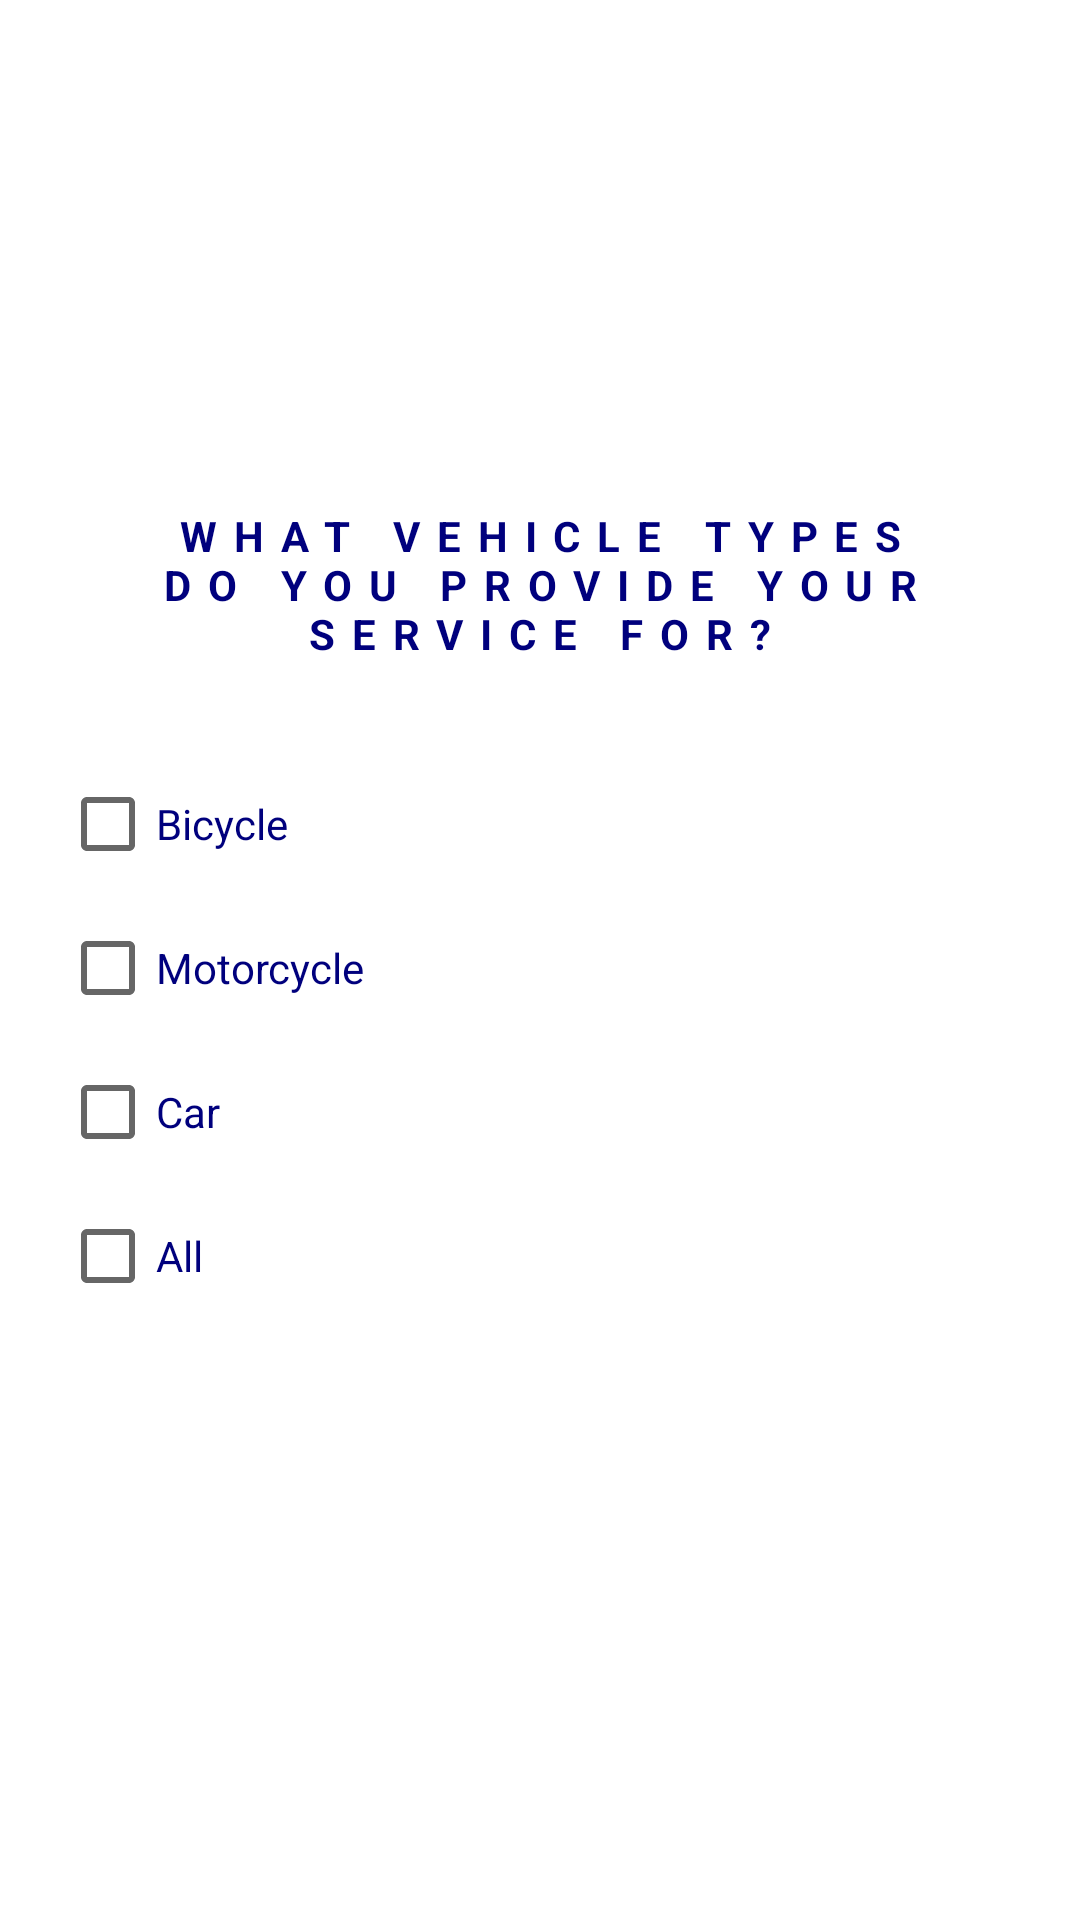

The Android layout XML behind this screen, and the referenced resources:
<!-- AndroidManifest.xml: application theme Theme.TapAndRepair -->
<!-- res/layout/check_shop_type.xml -->
<?xml version="1.0" encoding="utf-8"?>
<LinearLayout xmlns:android="http://schemas.android.com/apk/res/android"
    android:orientation="vertical"
    android:layout_width="match_parent"
    android:layout_height="match_parent"
    android:padding="20dp"
    android:gravity="center">

    <TextView
        android:layout_margin="30dp"
        android:textStyle="bold"
        android:layout_width="wrap_content"
        android:layout_height="wrap_content"
        android:text="WHAT VEHICLE TYPES DO YOU PROVIDE YOUR SERVICE FOR?"
        android:textAlignment="center"
        android:textColor="@color/darkBlue"
        android:letterSpacing=".4"/>

    <CheckBox
        android:id="@+id/bike"
        android:layout_width="match_parent"
        android:layout_height="wrap_content"
        android:textColor="@color/darkBlue"
        android:text="Bicycle"/>
    <CheckBox
        android:textColor="@color/darkBlue"
        android:id="@+id/motorbike"
        android:layout_width="match_parent"
        android:layout_height="wrap_content"
        android:text="Motorcycle"/>
    <CheckBox
        android:textColor="@color/darkBlue"
        android:id="@+id/car"
        android:layout_width="match_parent"
        android:layout_height="wrap_content"
        android:text="Car"/>
    <CheckBox
        android:id="@+id/all"
        android:textColor="@color/darkBlue"
        android:layout_width="match_parent"
        android:layout_height="wrap_content"
        android:text="All"/>

    <android.widget.Button
        android:layout_marginTop="10dp"
        android:id="@+id/confirm"
        android:layout_width="match_parent"
        android:layout_height="wrap_content"
        android:background="@drawable/solid_blue_button"
        android:textColor="@color/white"
        android:text="Confirm"
        android:textAllCaps="false"
        android:textStyle="bold"/>

</LinearLayout>
<!-- resources referenced by this layout -->
<resources>
  <color name="darkBlue">#00007d</color>
  <color name="white">#FFFFFFFF</color>
  <style name="Theme.TapAndRepair" parent="Theme.MaterialComponents.Light.NoActionBar">
          
          <item name="colorPrimary">@color/purple_500</item>
          <item name="colorPrimaryVariant">@color/purple_700</item>
          <item name="colorOnPrimary">@color/white</item>
          
          <item name="colorSecondary">@color/teal_200</item>
          <item name="colorSecondaryVariant">@color/teal_700</item>
          <item name="colorOnSecondary">@color/black</item>
          
          <item name="android:statusBarColor" tools:targetApi="l">@color/darkBlue</item>
          
      </style>
  <color name="purple_500">#FF6200EE</color>
  <color name="purple_700">#FF3700B3</color>
  <color name="teal_200">#FF03DAC5</color>
  <color name="teal_700">#FF018786</color>
  <color name="black">#FF000000</color>
</resources>
